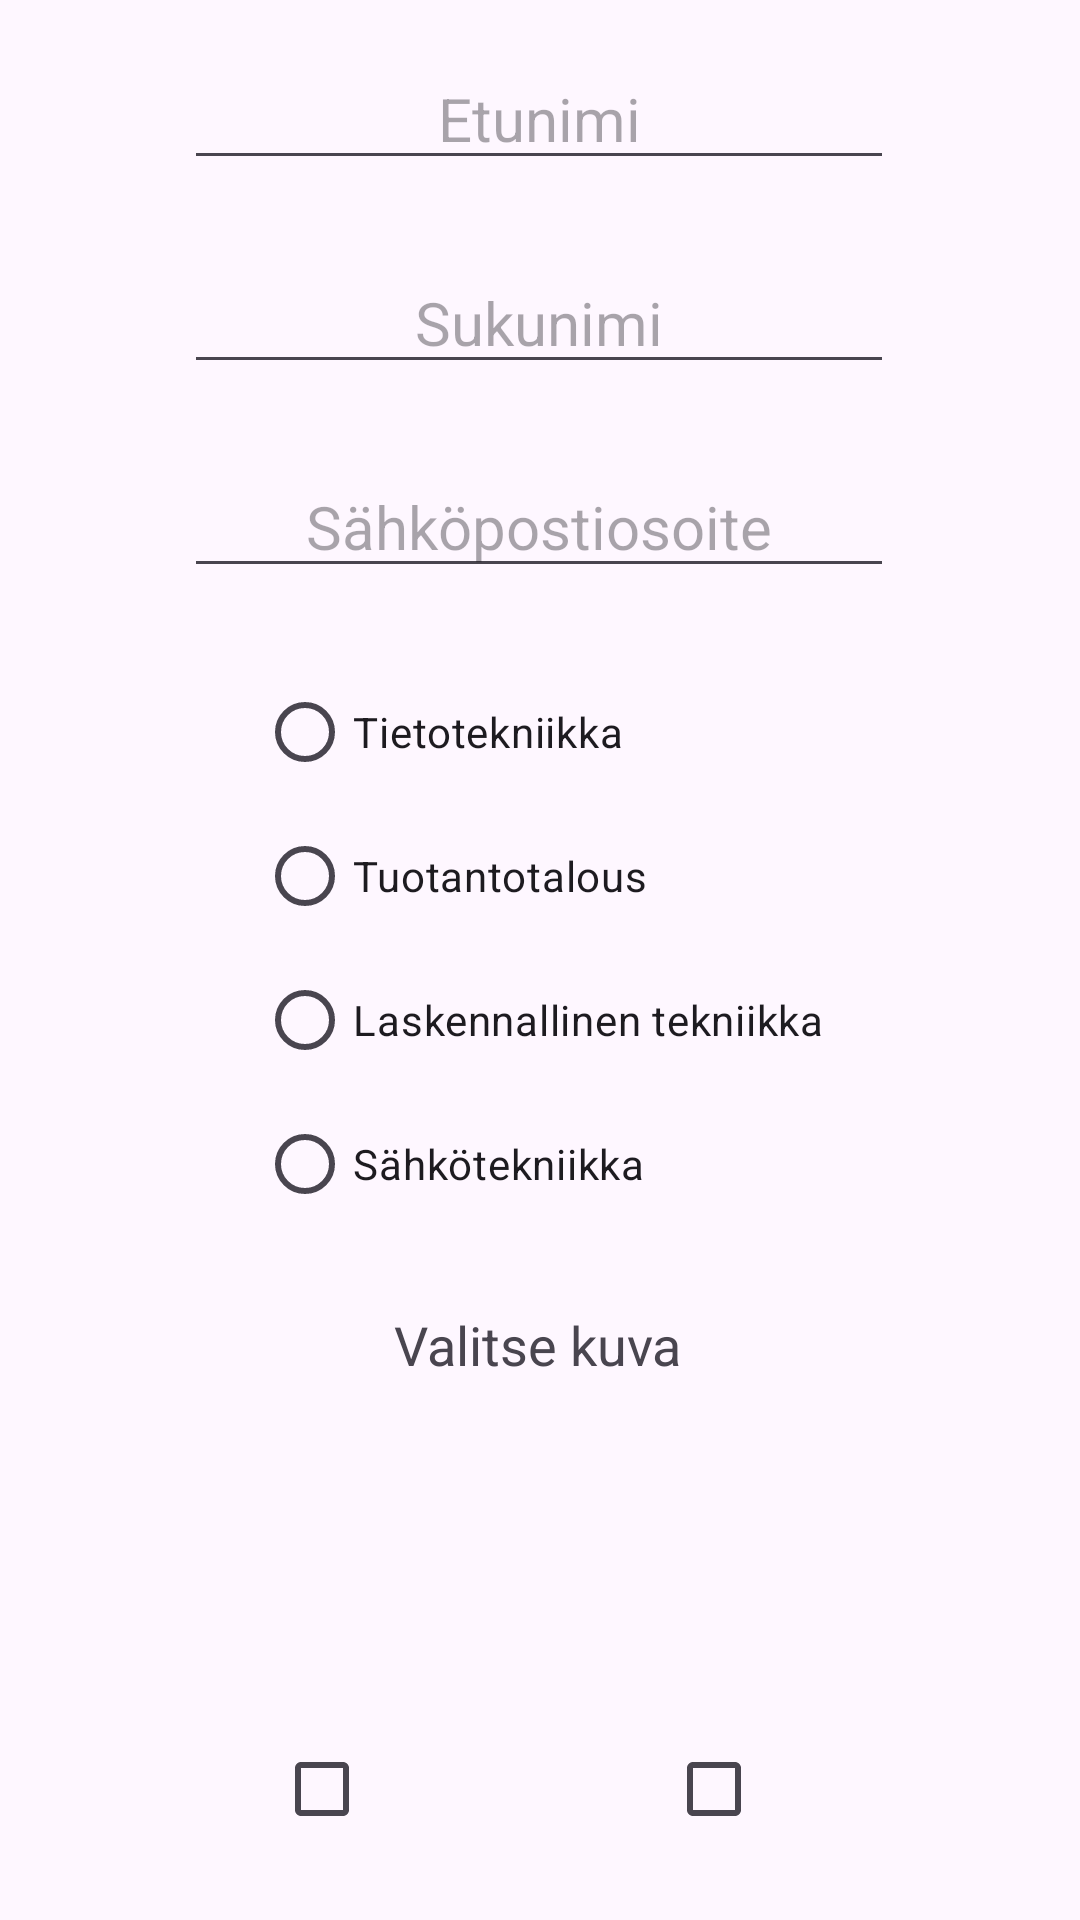

Reconstruct the res/layout file that produces this screen, plus the resources it refers to.
<!-- AndroidManifest.xml: application theme Theme.RegisterProject -->
<!-- res/layout/activity_add_user.xml -->
<?xml version="1.0" encoding="utf-8"?>
<androidx.constraintlayout.widget.ConstraintLayout xmlns:android="http://schemas.android.com/apk/res/android"
    xmlns:app="http://schemas.android.com/apk/res-auto"
    xmlns:tools="http://schemas.android.com/tools"
    android:layout_width="match_parent"
    android:layout_height="match_parent"
    tools:context=".AddUserActivity">

    <EditText
        android:id="@+id/userFirstNameField"
        android:layout_width="wrap_content"
        android:layout_height="wrap_content"
        android:layout_marginTop="16dp"
        android:ems="10"
        android:gravity="center"
        android:hint="Etunimi"
        android:inputType="text"
        android:textSize="20sp"
        app:layout_constraintEnd_toEndOf="parent"
        app:layout_constraintHorizontal_bias="0.497"
        app:layout_constraintStart_toStartOf="parent"
        app:layout_constraintTop_toTopOf="parent" />

    <EditText
        android:id="@+id/userSecondNameField"
        android:layout_width="wrap_content"
        android:layout_height="wrap_content"
        android:layout_marginTop="24dp"
        android:ems="10"
        android:gravity="center"
        android:hint="Sukunimi"
        android:inputType="text"
        android:textSize="20sp"
        app:layout_constraintEnd_toEndOf="parent"
        app:layout_constraintHorizontal_bias="0.497"
        app:layout_constraintStart_toStartOf="parent"
        app:layout_constraintTop_toBottomOf="@+id/userFirstNameField" />

    <EditText
        android:id="@+id/userEmailField"
        android:layout_width="wrap_content"
        android:layout_height="wrap_content"
        android:layout_marginTop="24dp"
        android:ems="10"
        android:gravity="center"
        android:hint="Sähköpostiosoite"
        android:inputType="text"
        android:textSize="20sp"
        app:layout_constraintEnd_toEndOf="parent"
        app:layout_constraintHorizontal_bias="0.497"
        app:layout_constraintStart_toStartOf="parent"
        app:layout_constraintTop_toBottomOf="@+id/userSecondNameField" />

    <RadioGroup
        android:id="@+id/rgDegree"
        android:layout_width="wrap_content"
        android:layout_height="wrap_content"
        android:layout_marginTop="24dp"
        app:layout_constraintEnd_toEndOf="parent"
        app:layout_constraintStart_toStartOf="parent"
        app:layout_constraintTop_toBottomOf="@+id/userEmailField">

        <RadioButton
            android:id="@+id/rbTietotekniikka"
            android:layout_width="match_parent"
            android:layout_height="wrap_content"
            android:text="Tietotekniikka" />

        <RadioButton
            android:id="@+id/rbTuotantotalous"
            android:layout_width="match_parent"
            android:layout_height="wrap_content"
            android:text="Tuotantotalous" />

        <RadioButton
            android:id="@+id/rbLaskennallinenTekniikka"
            android:layout_width="match_parent"
            android:layout_height="wrap_content"
            android:text="Laskennallinen tekniikka" />

        <RadioButton
            android:id="@+id/rbSahkoTekniikka"
            android:layout_width="match_parent"
            android:layout_height="wrap_content"
            android:text="Sähkötekniikka" />
    </RadioGroup>

    <Button
        android:id="@+id/btnAddUser"
        android:layout_width="wrap_content"
        android:layout_height="wrap_content"
        android:layout_marginTop="36dp"
        android:onClick="addUser"
        android:text="Lisää käyttäjä"
        android:textSize="20dp"
        app:layout_constraintEnd_toEndOf="parent"
        app:layout_constraintHorizontal_bias="0.531"
        app:layout_constraintStart_toStartOf="parent"
        app:layout_constraintTop_toBottomOf="@+id/cbWoman" />

    <TextView
        android:id="@+id/textInform"
        android:layout_width="wrap_content"
        android:layout_height="wrap_content"
        android:layout_marginTop="24dp"
        android:text="Valitse kuva"
        android:textSize="18dp"
        app:layout_constraintEnd_toEndOf="parent"
        app:layout_constraintHorizontal_bias="0.498"
        app:layout_constraintStart_toStartOf="parent"
        app:layout_constraintTop_toBottomOf="@+id/rgDegree" />

    <ImageView
        android:id="@+id/ivPictureMan"
        android:layout_width="68dp"
        android:layout_height="68dp"
        android:layout_marginTop="24dp"
        app:layout_constraintEnd_toStartOf="@+id/ivWomanC"
        app:layout_constraintHorizontal_bias="0.475"
        app:layout_constraintStart_toStartOf="parent"
        app:layout_constraintTop_toBottomOf="@+id/textInform"
        tools:srcCompat="@tools:sample/avatars" />

    <ImageView
        android:id="@+id/ivWomanC"
        android:layout_width="68dp"
        android:layout_height="68dp"
        android:layout_marginTop="24dp"
        android:layout_marginEnd="88dp"
        app:layout_constraintEnd_toEndOf="parent"
        app:layout_constraintTop_toBottomOf="@+id/textInform"
        tools:srcCompat="@tools:sample/avatars" />

    <CheckBox
        android:id="@+id/cbMan"
        android:layout_width="wrap_content"
        android:layout_height="wrap_content"
        android:layout_marginStart="40dp"
        android:layout_marginTop="20dp"
        app:layout_constraintEnd_toStartOf="@+id/cbWoman"
        app:layout_constraintHorizontal_bias="0.382"
        app:layout_constraintStart_toStartOf="parent"
        app:layout_constraintTop_toBottomOf="@+id/ivPictureMan" />

    <CheckBox
        android:id="@+id/cbWoman"
        android:layout_width="wrap_content"
        android:layout_height="wrap_content"
        android:layout_marginTop="20dp"
        android:layout_marginEnd="90dp"
        app:layout_constraintEnd_toEndOf="parent"
        app:layout_constraintTop_toBottomOf="@+id/ivWomanC" />

</androidx.constraintlayout.widget.ConstraintLayout>
<!-- resources referenced by this layout -->
<resources>
  <style name="Theme.RegisterProject" parent="Base.Theme.RegisterProject" />
  <style name="Base.Theme.RegisterProject" parent="Theme.Material3.DayNight.NoActionBar">
          
          
      </style>
</resources>
